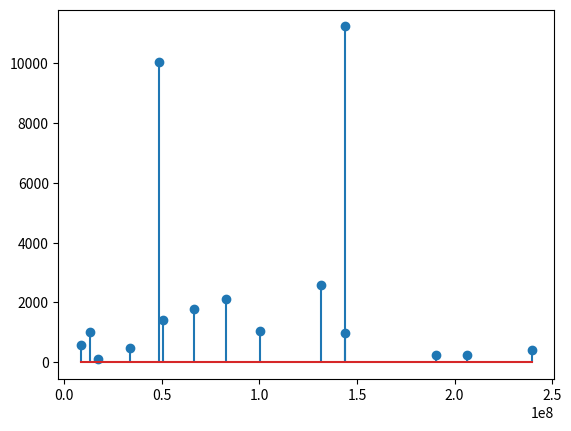

Here is the Python script that generated this plot:
import matplotlib.pyplot as plt
import numpy as np


Coordinate=[100490358, 131840772, 13364415, 143761637, 143772893, 17197332, 190259587, 206302395, 239611933, 33777986, 48429116, 50456083, 66595428, 83167686, 8685810]
Length=[1036, 2585, 1015, 11228, 966, 114, 228, 240, 420, 486, 10049, 1420, 1773, 2119, 578]
points=[]
for i in range(0,15):
    points.append((Coordinate[i],Length[i]))
print(points)

plt.stem(Coordinate,Length)

# for pt in points:
#     # plot (x,y) pairs.
#     # vertical line: 2 x,y pairs: (a,0) and (a,b)
#     plt.plot( [pt[0],pt[0]], [0,pt[1]] )
plt.show()
